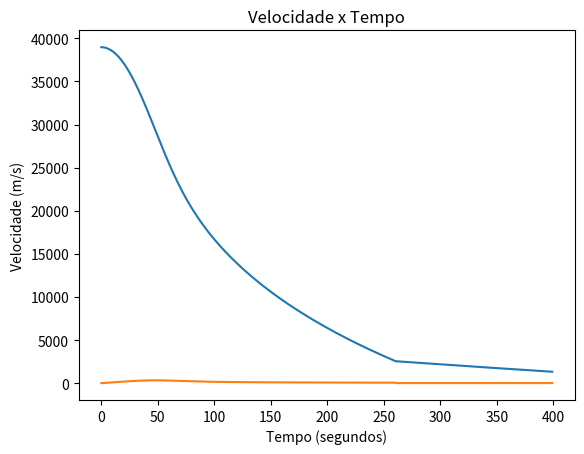

This chart was generated by the following Python code:
mt = 150                #Massa do conjunto humano + acessorios
M =  5.972e24          #Massa da Terra
G = 6.67e-11           #Constante de gravitação universal
R = 6371000             #Raio da Terra
po = 1.225              #Densidade ao nível do mar
ho = 7500               #Constante de decaimento exponencial

import pandas
from math import*
from scipy.integrate import odeint
import numpy as np
import matplotlib.pyplot as plt

def modelo(Y, t):
    y = Y[0]
    vy = Y[1]
    if y >= 2560: 
        A = 1.0     #Área de uma pessoa com os braços abertos
        Cd= 1.1      #Coeficiente de arrasto do ar para uma pessoa em queda livre
    else:            #Após a abertura do paraquedas
        A = 20       #Área do paraquedas aberto 
        Cd= 2        #Coeficiente de arrasto do ar para o paraquedas
    p = po*(e**(-y/ho))
    dydt = vy
    dvydt = (p*Cd*A*(vy**2))/(2*mt) - (G*M/((R+y)**2))
    L = [dydt, dvydt]
    return L

y0 = 38969           #Altura inicial do humano (m)
v0 = 0            #Velocidade inicial (m/s)
Y0 = [y0, v0]        # Condicoes iniciais

dt = 1
tf = 400
lista_t = np.arange(0, tf, dt)

q = odeint(modelo, Y0, lista_t)
y_lista = q[:,0]
vy_lista = abs(q[:,1])

# print (y_lista)
# print (vy_lista)
plt.plot(lista_t, y_lista)
plt.title("Altura x Tempo")
plt.xlabel("Tempo (segundos)")
plt.ylabel("Altura (metros) ")
plt.grid()
plt.show()

plt.plot(lista_t, vy_lista)
plt.title("Velocidade x Tempo")
plt.xlabel("Tempo (segundos)")
plt.ylabel("Velocidade (m/s)")
plt.grid()
plt.show()


# po = 1.225              #PEDIR NOME
# ho = 7500               #PEDIR NOME
# p = po*(e**(-y/ho))

# a = np.arange(38969, 0, -10)

# for al in a:

# def densi(ly):
#     r = []
#     for al in ly:
#         p = po*(e**(-al/ho))


